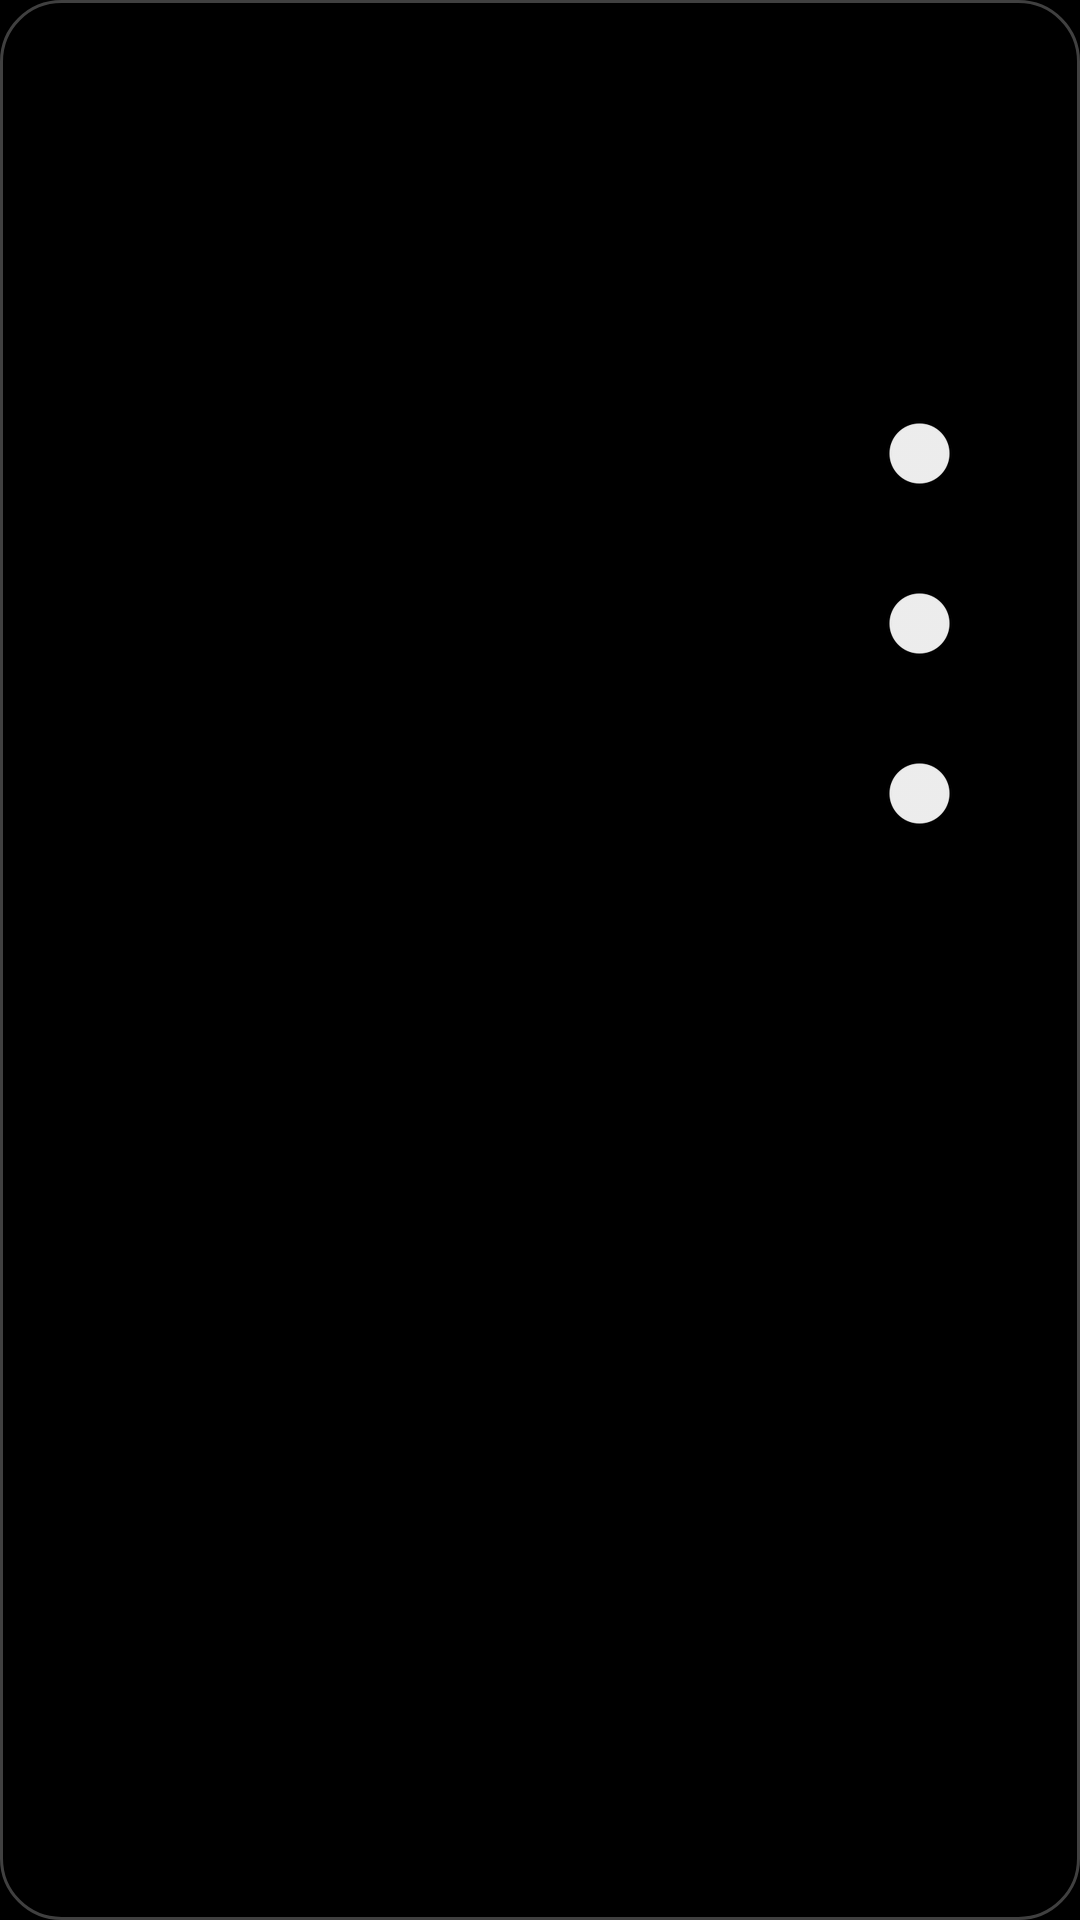

Write the Android layout XML for this screen, with the resource values it uses.
<!-- AndroidManifest.xml: application theme AppTheme -->
<!-- res/layout/dialog_vault_settings.xml -->
<?xml version="1.0" encoding="utf-8"?>
<ScrollView xmlns:android="http://schemas.android.com/apk/res/android"
    android:layout_width="match_parent"
    android:layout_height="wrap_content"
    android:background="@drawable/dialog_amoled_background"
    android:fillViewport="true">

    <LinearLayout
        android:layout_width="match_parent"
        android:layout_height="wrap_content"
        android:orientation="vertical"
        android:padding="24dp">

        <TextView
            android:layout_width="match_parent"
            android:layout_height="wrap_content"
            android:fontFamily="sans-serif-medium"
            android:textSize="20sp"
            android:textColor="?attr/primaryColor"
            android:text="Restricted Vault &amp; Focus" />

        <TextView
            android:layout_width="match_parent"
            android:layout_height="wrap_content"
            android:layout_marginTop="6dp"
            android:textSize="16sp"
            android:textColor="?attr/primaryColorTrans70"
            android:text="Eliminate phone addiction with extreme friction." />

        <View
            android:layout_width="match_parent"
            android:layout_height="1dp"
            android:layout_marginTop="16dp"
            android:layout_marginBottom="16dp"
            android:background="?attr/primaryColorTrans50" />

        
        <com.google.android.material.switchmaterial.SwitchMaterial
            android:id="@+id/switchAutoSocialBlock"
            android:layout_width="match_parent"
            android:layout_height="wrap_content"
            android:text="Auto-Block Social Media\n(Instagram, TikTok, YouTube, etc.)"
            android:textColor="?attr/primaryColor"
            android:textSize="16sp" />

        <com.google.android.material.switchmaterial.SwitchMaterial
            android:id="@+id/switch3FA"
            android:layout_width="match_parent"
            android:layout_height="wrap_content"
            android:layout_marginTop="16dp"
            android:text="Triple-Factor Auth (3FA)\n(Biometrics + Pattern + PIN)"
            android:textColor="?attr/primaryColor"
            android:textSize="16sp" />

        <com.google.android.material.switchmaterial.SwitchMaterial
            android:id="@+id/switchQA"
            android:layout_width="match_parent"
            android:layout_height="wrap_content"
            android:layout_marginTop="16dp"
            android:text="Reflection Q&amp;A\n(Screen Time &amp; Todo Check)"
            android:textColor="?attr/primaryColor"
            android:textSize="16sp" />

        <View
            android:layout_width="match_parent"
            android:layout_height="1dp"
            android:layout_marginTop="16dp"
            android:layout_marginBottom="16dp"
            android:background="?attr/primaryColorTrans50" />

        
        <Button
            android:id="@+id/btnSetPin"
            style="@style/Widget.MaterialComponents.Button.OutlinedButton"
            android:layout_width="match_parent"
            android:layout_height="52dp"
            android:textSize="16sp"
            android:text="Set Master PIN" />

        <Button
            android:id="@+id/btnSetPattern"
            style="@style/Widget.MaterialComponents.Button.OutlinedButton"
            android:layout_width="match_parent"
            android:layout_height="52dp"
            android:layout_marginTop="12dp"
            android:textSize="16sp"
            android:text="Set Master Pattern" />

        <Button
            android:id="@+id/btnManageTodos"
            style="@style/Widget.MaterialComponents.Button.OutlinedButton"
            android:layout_width="match_parent"
            android:layout_height="52dp"
            android:layout_marginTop="12dp"
            android:textSize="16sp"
            android:text="Manage Daily Priorities / Todos" />

        <Button
            android:id="@+id/btnCloseVaultSettings"
            style="@style/Widget.MaterialComponents.Button.TextButton"
            android:layout_width="match_parent"
            android:layout_height="wrap_content"
            android:layout_marginTop="16dp"
            android:textSize="16sp"
            android:text="Done" />

    </LinearLayout>
</ScrollView>
<!-- resources referenced by this layout -->
<resources>
  <!-- drawable dialog_amoled_background (drawable) -->
  <?xml version="1.0" encoding="utf-8"?>
  <shape xmlns:android="http://schemas.android.com/apk/res/android"
      android:shape="rectangle">
      <solid android:color="#000000" />
      <corners android:radius="20dp" />
      <stroke
          android:width="1dp"
          android:color="#40FFFFFF" />
  </shape>
  <style name="AppTheme" parent="Theme.AppCompat.Light.NoActionBar">
  
          <item name="android:forceDarkAllowed" tools:targetApi="q">false</item>
  
          <item name="android:windowLayoutInDisplayCutoutMode" tools:targetApi="o_mr1">shortEdges
          </item>
          <item name="android:windowTranslucentStatus">true</item>
          <item name="android:windowTranslucentNavigation">true</item>
          <item name="android:colorEdgeEffect">@android:color/transparent</item>
  
          <item name="android:fitsSystemWindows">false</item>
          <item name="android:windowShowWallpaper">false</item>
          <item name="android:windowBackground">@color/black</item>
          <item name="android:colorBackground">@color/black</item>
          <item name="android:windowFullscreen">false</item>
          <item name="android:windowLightStatusBar">false</item>
          <item name="android:windowLightNavigationBar" tools:targetApi="o_mr1">false</item>
          <item name="android:windowContentOverlay">@null</item>
          <item name="android:windowAnimationStyle">@style/WindowAnimationTransition</item>
          <item name="android:colorBackgroundCacheHint">@null</item>
  
          <item name="android:statusBarColor">@color/black</item>
          <item name="android:navigationBarColor">@color/black</item>
          
          <item name="android:enforceNavigationBarContrast" tools:targetApi="q">false</item>
          
          
  
          <item name="colorPrimary">@color/black</item>
          <item name="colorPrimaryDark">@android:color/darker_gray</item>
          <item name="colorAccent">@color/black</item>
  
          <item name="primaryColor">@color/black</item>
          <item name="primaryInverseColor">@color/blackInverse</item>
          <item name="primaryTextShadowColor">@color/blackInverseTrans50</item>
          <item name="primaryColorTrans50">@color/blackTrans50</item>
          <item name="primaryColorTrans70">@color/blackTrans70</item>
          <item name="primaryColorTrans80">@color/blackTrans80</item>
          <item name="primaryColorInverseTrans50">@color/blackInverseTrans50</item>
          <item name="primaryColorInverseTrans80">@color/blackInverseTrans80</item>
          <item name="primaryColorInverseTrans90">@color/blackInverseTrans90</item>
          <item name="primaryShadeColor">@color/blackInverseTrans10</item>
          <item name="primaryShadeDarkColor">@color/blackInverseTrans25</item>
          <item name="dialogShadeColor">@color/blackInverseTrans50</item>
  
          <item name="mainFontFamily">sans-serif-light</item>
  
      </style>
  <color name="black">#000000</color>
  <style name="WindowAnimationTransition">
          <item name="android:windowEnterAnimation">@android:anim/fade_in</item>
          <item name="android:windowExitAnimation">@android:anim/fade_out</item>
      </style>
  <color name="blackInverse">#FFFFFF</color>
  <color name="blackInverseTrans50">#80FFFFFF</color>
  <color name="blackTrans50">#80000000</color>
  <color name="blackTrans70">#B3000000</color>
  <color name="blackTrans80">#CC000000</color>
  <color name="blackInverseTrans80">#CCFFFFFF</color>
  <color name="blackInverseTrans90">#E6FFFFFF</color>
  <color name="blackInverseTrans10">#1AFFFFFF</color>
  <color name="blackInverseTrans25">#40FFFFFF</color>
</resources>
